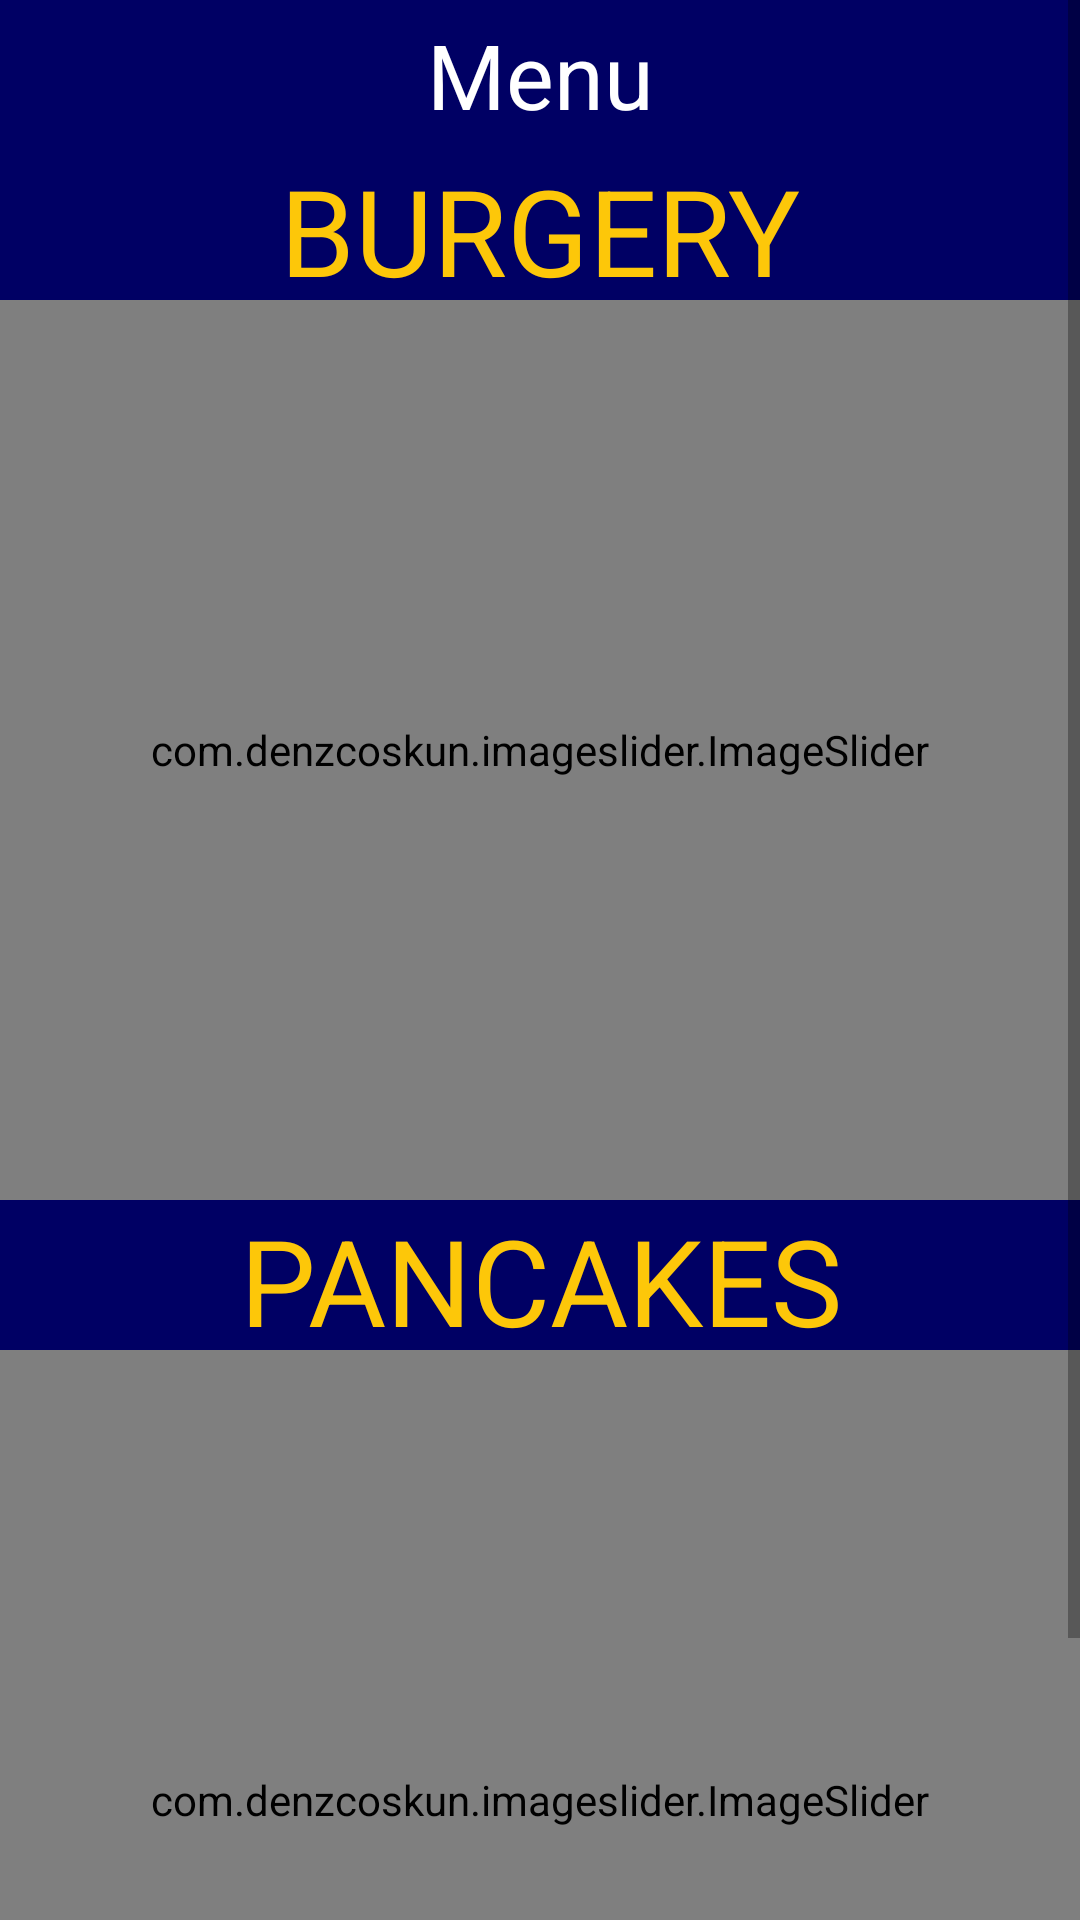

Here is an Android app screen rendered from its layout file. Give the layout XML and the strings, colors and styles it references.
<!-- AndroidManifest.xml: application theme Theme.Zajecia6 -->
<!-- res/layout/menu_fragment.xml -->
<?xml version="1.0" encoding="utf-8"?>
<FrameLayout xmlns:android="http://schemas.android.com/apk/res/android"
    xmlns:app="http://schemas.android.com/apk/res-auto"
    xmlns:tools="http://schemas.android.com/tools"
    android:layout_width="match_parent"
    android:layout_height="match_parent"
    android:background="@color/backgroundcolor"
    tools:context=".MenuFragment">

    <ScrollView
        android:layout_width="match_parent"
        android:layout_height="match_parent">

        <LinearLayout
            android:layout_width="match_parent"
            android:layout_height="wrap_content"
            android:orientation="vertical">

            <TextView
                android:id="@+id/textView"
                android:layout_width="match_parent"
                android:layout_height="50dp"
                android:gravity="center"
                android:text="Menu"
                android:textAppearance="@style/primary_text_yellow"
                android:textColor="@color/white" />

            <TextView
                android:id="@+id/textView3"
                android:layout_width="match_parent"
                android:layout_height="50dp"
                android:gravity="center"
                android:text="BURGERY"
                android:textAppearance="@style/primary_text_yellow"
                android:textSize="40sp"/>

            <com.denzcoskun.imageslider.ImageSlider
                android:id="@+id/imageSlider_burger"
                style="@style/primary_text_darkblue"
                android:layout_width="match_parent"
                android:layout_height="300dp"
                app:iss_selected_dot="@color/backgroundcolor"
                app:iss_text_align="CENTER">

            </com.denzcoskun.imageslider.ImageSlider>

            <TextView
                android:id="@+id/textView4"
                android:layout_width="match_parent"
                android:layout_height="50dp"
                android:gravity="center"
                android:text="PANCAKES"
                android:textAppearance="@style/primary_text_yellow"
                android:textSize="40sp" />

            <com.denzcoskun.imageslider.ImageSlider
                android:id="@+id/imageSlider_pancakes"
                style="@style/primary_text_darkblue"
                android:layout_width="match_parent"
                android:layout_height="300dp"
                app:iss_selected_dot="@color/backgroundcolor"
                app:iss_text_align="CENTER">

            </com.denzcoskun.imageslider.ImageSlider>

        </LinearLayout>
    </ScrollView>
</FrameLayout>
<!-- resources referenced by this layout -->
<resources>
  <color name="backgroundcolor">#000064</color>
  <color name="white">#FFFFFFFF</color>
  <style name="primary_text_darkblue" parent="TextAppearance.AppCompat">
          <item name="android:textColor">@color/backgroundcolor</item>
          <item name="fontFamily">@font/customfont</item>
          <item name="android:textSize">30sp</item>
      </style>
  <style name="primary_text_yellow" parent="TextAppearance.AppCompat">
          <item name="android:textColor">@color/textcolor</item>
          <item name="fontFamily">@font/customfont</item>
          <item name="android:textSize">30sp</item>
      </style>
  <style name="Theme.Zajecia6" parent="Theme.MaterialComponents.DayNight.NoActionBar">
          
          <item name="colorPrimary">@color/darkBlue</item>
          <item name="colorPrimaryVariant">@color/darkBlue</item>
          <item name="colorOnPrimary">@color/white</item>
          
          <item name="colorSecondary">@color/teal_200</item>
          <item name="colorSecondaryVariant">@color/teal_700</item>
          <item name="colorOnSecondary">@color/black</item>
          
          <item name="android:statusBarColor" tools:targetApi="l">?attr/colorPrimaryVariant</item>
          
      </style>
  <color name="textcolor">#fdc709</color>
  <color name="teal_200">#FF03DAC5</color>
  <color name="teal_700">#FF018786</color>
  <color name="black">#FF000000</color>
</resources>
